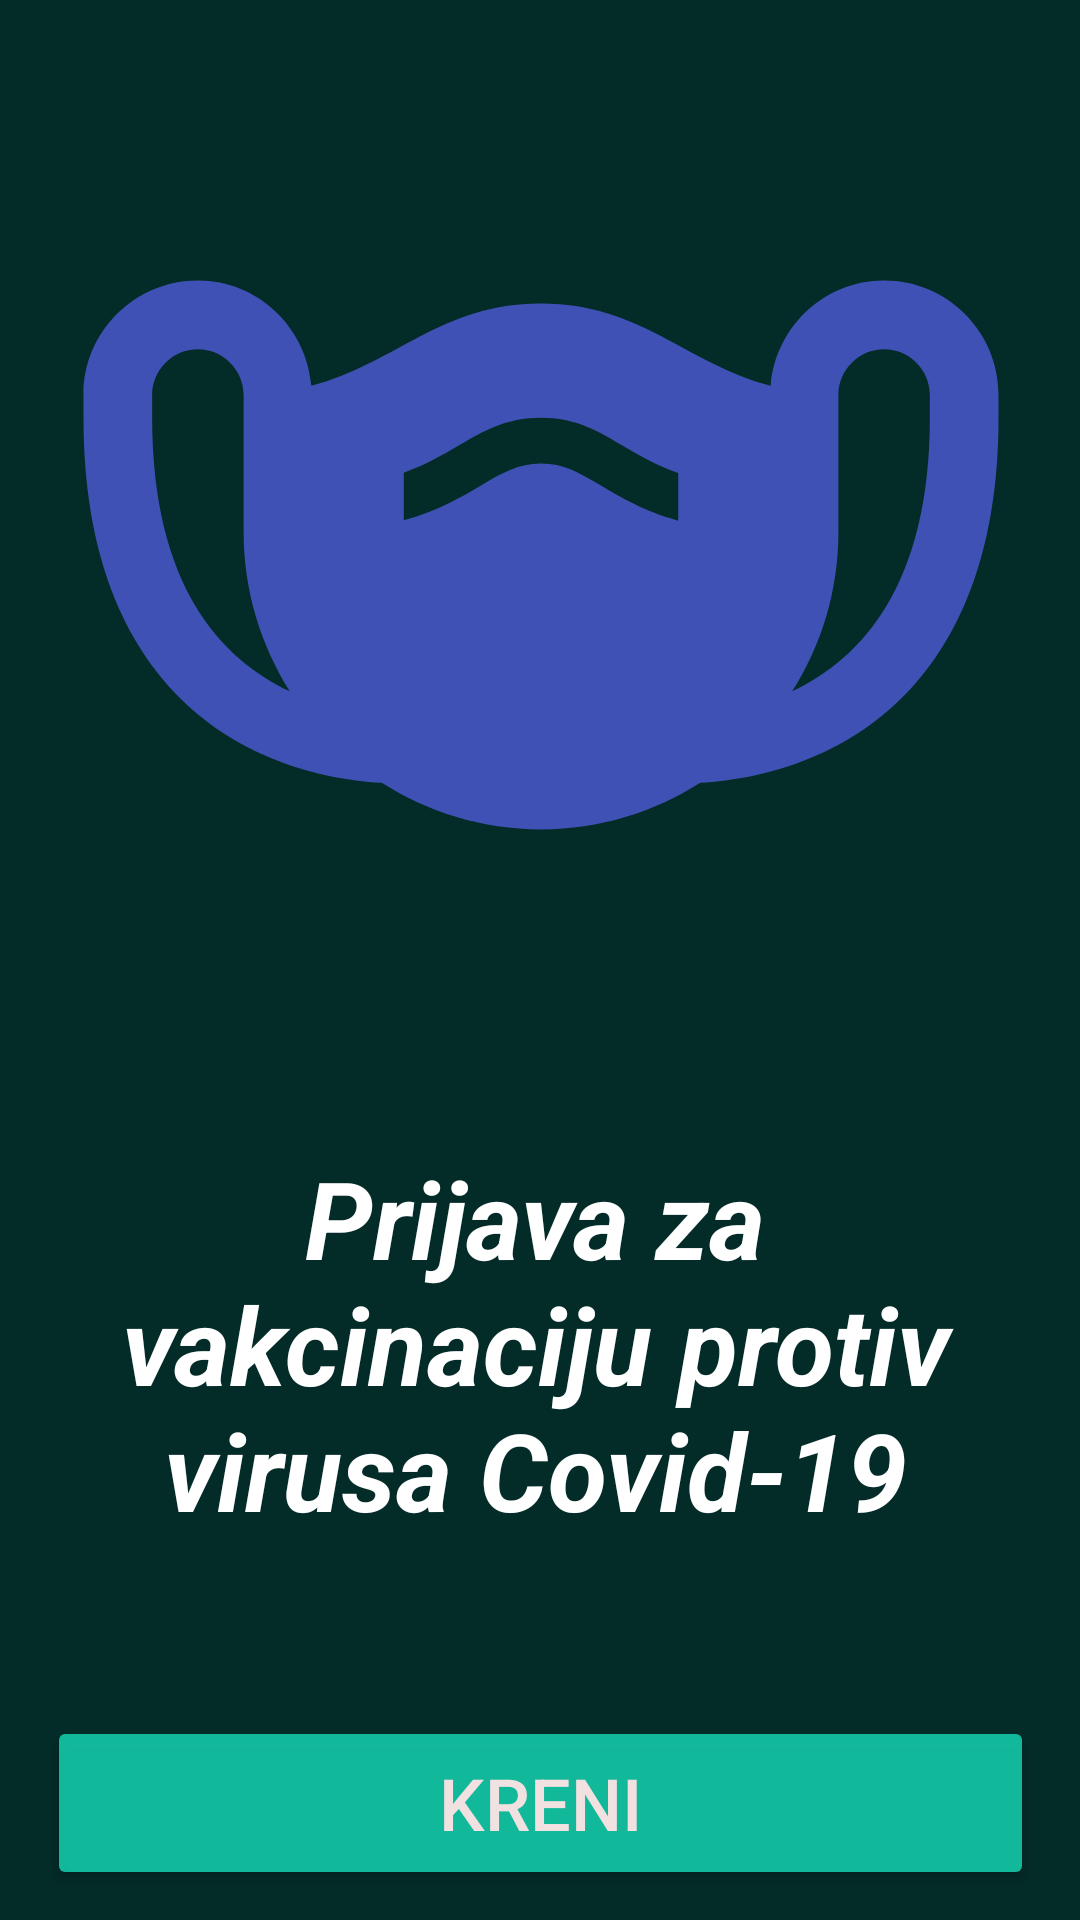

Write the Android layout XML for this screen, with the resource values it uses.
<!-- AndroidManifest.xml: application theme Theme.Covid19 -->
<!-- res/layout/fragment_title.xml -->
<?xml version="1.0" encoding="utf-8"?>
<layout xmlns:android="http://schemas.android.com/apk/res/android"
    xmlns:app="http://schemas.android.com/apk/res-auto"
    xmlns:tools="http://schemas.android.com/tools"
    tools:context="com.example.android.navigation.TitleFragment">

    <androidx.constraintlayout.widget.ConstraintLayout
        android:layout_width="match_parent"
        android:layout_height="match_parent"
        android:background="@color/background">

        <ImageView
            android:id="@+id/imageViewMain"
            android:layout_width="378dp"
            android:layout_height="366dp"
            android:layout_marginTop="2dp"
            app:layout_constraintEnd_toEndOf="parent"
            app:layout_constraintStart_toStartOf="parent"
            app:layout_constraintTop_toTopOf="parent"
            app:srcCompat="@drawable/ic_baseline_masks_24" />

        <TextView
            android:id="@+id/textViewHead"
            style="@style/naslov"
            android:layout_width="@dimen/buttonWidth"
            android:layout_height="152dp"
            android:layout_marginTop="4dp"
            android:text="@string/naslovEng"
            app:layout_constraintEnd_toEndOf="parent"
            app:layout_constraintHorizontal_bias="0.448"
            app:layout_constraintStart_toStartOf="parent"
            app:layout_constraintTop_toBottomOf="@+id/imageViewMain" />

        <Button
            android:id="@+id/buttonStart"
            style="@style/dugme"
            android:layout_marginLeft="15dp"
            android:layout_marginRight="15dp"
            android:layout_marginBottom="15dp"
            android:backgroundTint="@color/btnClr"
            android:text="@string/pocetakButtonEng"
            app:layout_constraintBottom_toBottomOf="parent"
            app:layout_constraintEnd_toEndOf="parent"
            app:layout_constraintStart_toStartOf="parent"
            app:layout_constraintTop_toBottomOf="@+id/textViewHead"
            app:layout_constraintVertical_bias="0.0" />
    </androidx.constraintlayout.widget.ConstraintLayout>

</layout>
<!-- resources referenced by this layout -->
<resources>
  <color name="background">#032B28</color>
  <color name="btnClr">#DF15CDAB</color>
  <dimen name="buttonWidth">329dp</dimen>
  <!-- drawable ic_baseline_masks_24 (drawable) -->
  <vector android:height="24dp" android:tint="#3F51B5"
      android:viewportHeight="24" android:viewportWidth="24"
      android:width="24dp" xmlns:android="http://schemas.android.com/apk/res/android">
      <path android:fillColor="@android:color/white" android:pathData="M19.5,6c-1.31,0 -2.37,1.01 -2.48,2.3C15.14,7.8 14.18,6.5 12,6.5c-2.19,0 -3.14,1.3 -5.02,1.8C6.87,7.02 5.81,6 4.5,6C3.12,6 2,7.12 2,8.5V9c0,6 3.6,7.81 6.52,7.98C9.53,17.62 10.72,18 12,18s2.47,-0.38 3.48,-1.02C18.4,16.81 22,15 22,9V8.5C22,7.12 20.88,6 19.5,6zM3.5,9V8.5c0,-0.55 0.45,-1 1,-1s1,0.45 1,1v3c0,1.28 0.38,2.47 1.01,3.48C4.99,14.27 3.5,12.65 3.5,9zM20.5,9c0,3.65 -1.49,5.27 -3.01,5.98c0.64,-1.01 1.01,-2.2 1.01,-3.48v-3c0,-0.55 0.45,-1 1,-1s1,0.45 1,1V9zM10.69,10.48c-0.44,0.26 -0.96,0.56 -1.69,0.76V10.2c0.48,-0.17 0.84,-0.38 1.18,-0.58C10.72,9.3 11.23,9 12,9s1.27,0.3 1.8,0.62c0.34,0.2 0.71,0.42 1.2,0.59v1.04c-0.75,-0.21 -1.26,-0.51 -1.71,-0.78C12.83,10.2 12.49,10 12,10C11.51,10 11.16,10.2 10.69,10.48z"/>
  </vector>
  <string name="naslovEng">Prijava za vakcinaciju protiv virusa Covid-19</string>
  <string name="pocetakButtonEng">KRENI</string>
  <style name="dugme">
          <item name="android:layout_width">@dimen/buttonWidth</item>
          <item name="android:layout_height">@dimen/btnHeight</item>
          <item name="android:layout_marginTop">48dp</item>
          <item name="android:backgroundTint">@color/btnClr</item>
          <item name="android:textSize">24sp</item>
          <item name="android:textColor">@color/brnClr</item>
      </style>
  <style name="naslov">
          <item name="android:layout_width">@dimen/widthNaslov</item>
          <item name="android:layout_height">193dp</item>
          <item name="android:layout_marginTop">8dp</item>
          <item name="android:gravity">center_horizontal|center_vertical</item>
          <item name="android:textColor">@color/white</item>
          <item name="android:textSize">36sp</item>
          <item name="android:textStyle">bold|italic</item>
      </style>
  <style name="Theme.Covid19" parent="Theme.MaterialComponents.DayNight.DarkActionBar">
          
          <item name="colorPrimary">@color/teal_200</item>
          <item name="colorPrimaryVariant">@color/teal_700</item>
          <item name="colorOnPrimary">@color/white</item>
          
          <item name="colorSecondary">@color/teal_200</item>
          <item name="colorSecondaryVariant">@color/teal_700</item>
          <item name="colorOnSecondary">@color/black</item>
          
          <item name="android:statusBarColor" tools:targetApi="l">?attr/colorPrimaryVariant</item>
          
      </style>
  <dimen name="btnHeight">58dp</dimen>
  <color name="brnClr">#F2E1E1</color>
  <dimen name="widthNaslov">382dp</dimen>
  <color name="white">#FFFFFFFF</color>
  <color name="teal_200">#FF03DAC5</color>
  <color name="teal_700">#FF018786</color>
  <color name="black">#FF000000</color>
</resources>
